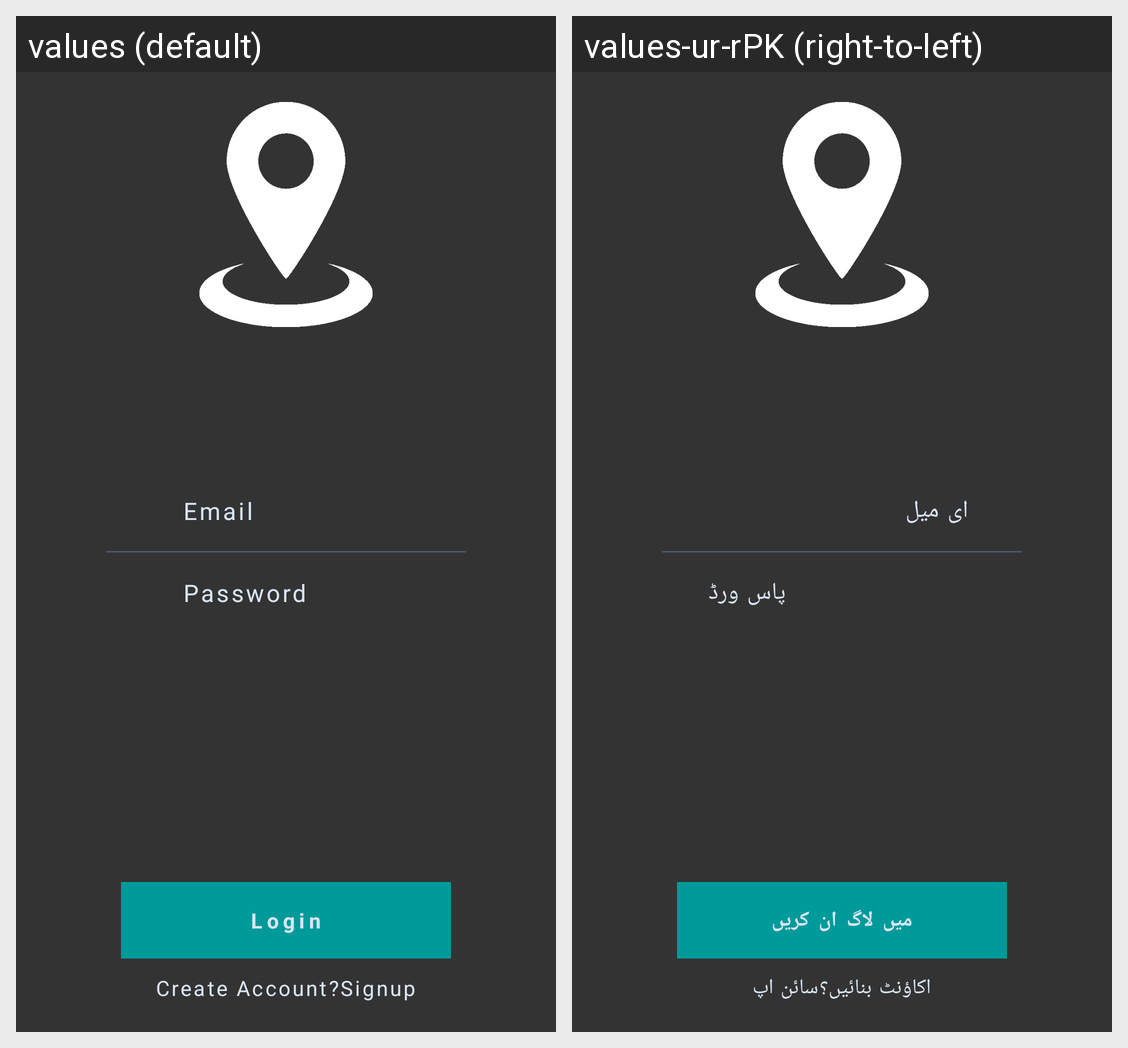

The same Android screen rendered under two of its app's locales, left to right. List the strings drawn on it with the default value and each locale's translation.
Android screen res/layout/activity_login.xml rendered under 2 locales, left to right: values (default), values-ur-rPK (right-to-left). Device: Nexus 5 (rendered at 1080×1920; each locale shown at half size, 540×960, under a caption strip naming it); theme AppTheme.
Strings drawn on this screen, with the default value and each locale's value (text and hints the layout hard-codes, and strings that could not be matched under every locale, appear in the picture but are not listed):

Email
  values: Email
  values-ur-rPK: ای میل

password
  values: Password
  values-ur-rPK: پاس ورڈ

login
  values: Login
  values-ur-rPK: میں لاگ ان کریں

create_account
  values: Create Account?
  values-ur-rPK: اکاؤنٹ بنائیں؟

signup
  values: Signup
  values-ur-rPK: سائن اپ
